Image classification data set "G-SET" (Winckedy/MCANet-Tiny on GitHub). Class labels (5): transverse crack, longitudinal crack, alligator crack, pothole, normal.

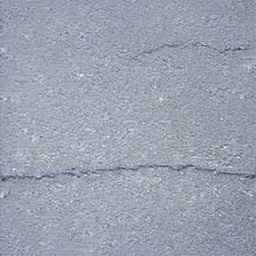
Label: transverse crack

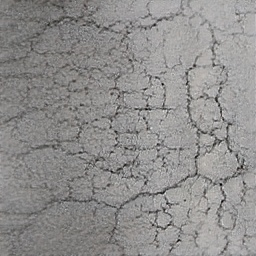
Label: alligator crack

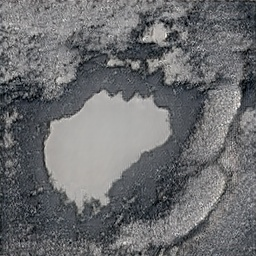
Label: pothole

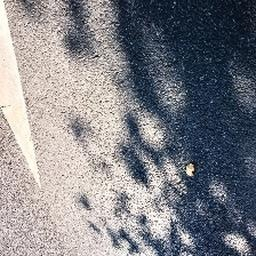
Label: normal

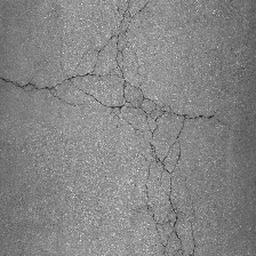
Label: alligator crack

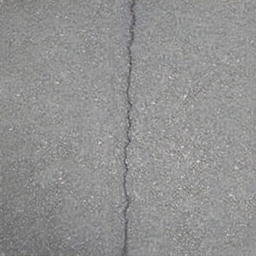
Label: longitudinal crack
